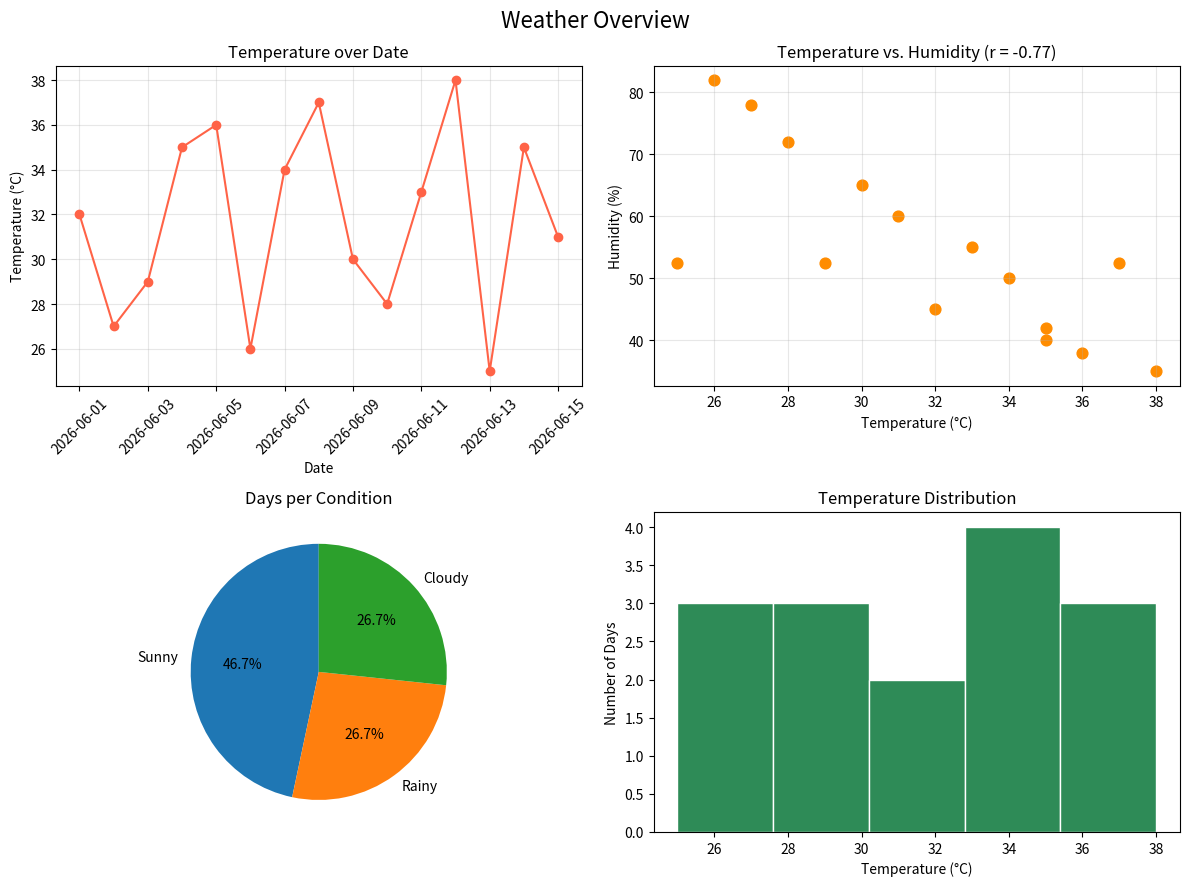

Here is the Python script that generated this plot:
import pandas as pd
import numpy as np
import matplotlib.pyplot as plt

# Messy 15-day weather log (+1 duplicated row = 16 raw rows)
dates = [f"2026-06-{d:02d}" for d in range(1, 16)]
city = ["islamabad", "Islamabad ", " ISLAMABAD", "Islamabad", "islamabad ",
        "Islamabad", " islamabad", "ISLAMABAD", "Islamabad ", "islamabad",
        "Islamabad", " Islamabad", "ISLAMABAD ", "islamabad", "Islamabad"]
temp = ["32C", "27C", "29C", "35C", "36C", "26C", "34C", "37C",
        "30C", "28C", "33C", "38C", "25C", "35C", "31C"]
hum = [45, 78, np.nan, 40, 38, 82, 50, np.nan,
       65, 72, 55, 35, np.nan, 42, 60]
cond = ["sunny", " Rainy", "CLOUDY ", "sunny", "Sunny", "rainy ", "Cloudy",
        "SUNNY", "cloudy", " Rainy", "Sunny", "sunny ", "RAINY", "Sunny", "cloudy"]

raw = pd.DataFrame({"Date": dates, "City": city, "Temperature": temp,
                    "Humidity": hum, "Condition": cond})
raw = pd.concat([raw, raw.iloc[[2]]], ignore_index=True)   # duplicated row

df = raw.copy()

# (a) Cleaning
df["City"] = df["City"].str.strip().str.title()
df["Condition"] = df["Condition"].str.strip().str.title()
df["Temperature"] = pd.to_numeric(df["Temperature"].str.replace("C", "", regex=False),
                                  errors="coerce")
df["Date"] = pd.to_datetime(df["Date"])
df = df.drop_duplicates().reset_index(drop=True)
print("Rows after dropping duplicates:", len(df))
median_h = df["Humidity"].median()
df["Humidity"] = df["Humidity"].fillna(median_h)
print("Missing Humidity filled with median:", median_h)

# (b) One-hot encoding
encoded = pd.get_dummies(df, columns=["Condition"], dtype=int)
print(encoded.filter(like="Condition_").head())

# (d) correlation
corr = df["Temperature"].corr(df["Humidity"])
print("Correlation (Temperature, Humidity):", round(corr, 2))

# (e) counts
counts = df["Condition"].value_counts()
print("Condition counts:")
print(counts)

# (c, d, e, f) 2x2 dashboard
fig, axes = plt.subplots(2, 2, figsize=(12, 9))

axes[0, 0].plot(df["Date"], df["Temperature"], marker="o", color="tomato")
axes[0, 0].set_title("Temperature over Date")
axes[0, 0].set_xlabel("Date")
axes[0, 0].set_ylabel("Temperature (°C)")
axes[0, 0].tick_params(axis="x", rotation=45)
axes[0, 0].grid(True, alpha=0.3)

axes[0, 1].scatter(df["Temperature"], df["Humidity"], color="darkorange", s=60)
axes[0, 1].set_title(f"Temperature vs. Humidity (r = {corr:.2f})")
axes[0, 1].set_xlabel("Temperature (°C)")
axes[0, 1].set_ylabel("Humidity (%)")
axes[0, 1].grid(True, alpha=0.3)

axes[1, 0].pie(counts.values, labels=counts.index, autopct="%1.1f%%", startangle=90)
axes[1, 0].set_title("Days per Condition")

axes[1, 1].hist(df["Temperature"], bins=5, color="seagreen", edgecolor="white")
axes[1, 1].set_title("Temperature Distribution")
axes[1, 1].set_xlabel("Temperature (°C)")
axes[1, 1].set_ylabel("Number of Days")

fig.suptitle("Weather Overview", fontsize=16)
plt.tight_layout()
plt.savefig("weather_dashboard.png")
plt.show()
print("Saved weather_dashboard.png")
